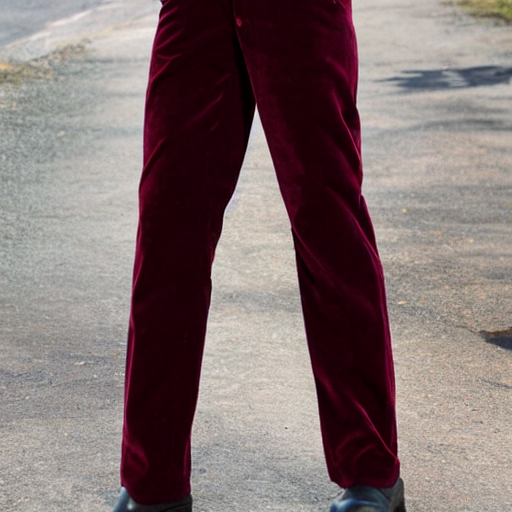
Generation parameters embedded in this image by AUTOMATIC1111 Stable Diffusion web UI or a fork of it (Forge, ...) (PNG 'parameters' text chunk):
burgundy corduroy pants with patch pockets and silver buttons
Steps: 20, Sampler: DPM++ 2M, Schedule type: Karras, CFG scale: 7, Seed: 3121696578, Size: 512x512, Model hash: fe4efff1e1, Model: sd-v1-4, Version: v1.10.1